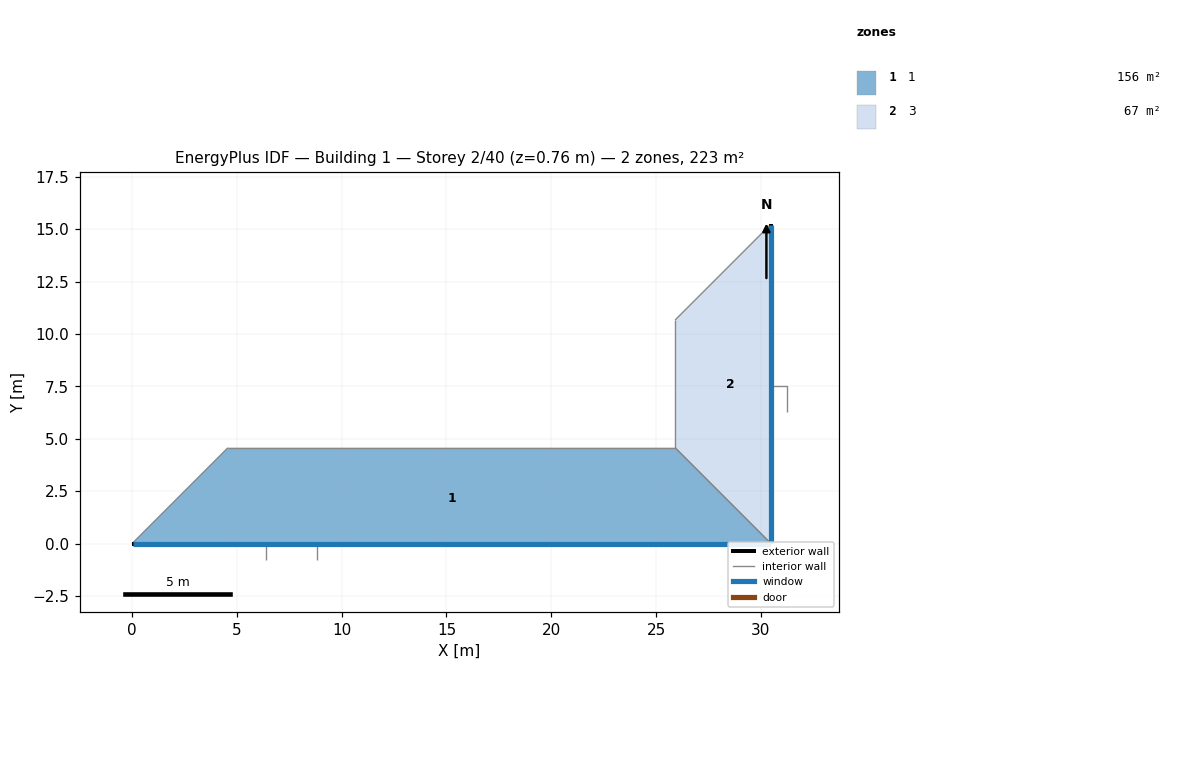
=== STOREY PLAN SPEC (per zone: floor XY polygon, exterior-wall plan segments, windows/doors) ===
zone 1: 1  (155.6 m²)
  floor: (25.91, 4.57) (30.48, 0.00) (0.00, -0.00) (4.57, 4.57)
  floor: (0.03, 0.00) (0.03, 0.00) (30.45, 0.00) (30.45, 0.00)
  exterior wall: (0.00, 0.00) – (30.48, 0.00)  [30.5 m]
    window: (0.03, 0.00) – (30.45, 0.00)  [37.2 m²]
  interior walls: 4
zone 2: 3  (67.4 m²)
  floor: (30.48, 15.24) (30.48, 0.00) (25.91, 4.57) (25.91, 10.67)
  floor: (30.48, 0.03) (30.48, 0.03) (30.48, 15.21) (30.48, 15.21)
  exterior wall: (30.48, 0.00) – (30.48, 15.24)  [15.2 m]
    window: (30.48, 0.03) – (30.48, 15.21)  [18.6 m²]
  interior walls: 4

=== DERIVED (storey summary) ===
Building: Building 1
Storey: 2 of 40  (floor level z = 0.76 m)
Storey gross floor area: 223.0 m²
Zones on this storey: 2
  - 1: floor 155.6 m²; exterior wall 30.5 m (92.9 m²); 1 window(s) 37.2 m²; WWR 40.0%
  - 3: floor 67.4 m²; exterior wall 15.2 m (46.5 m²); 1 window(s) 18.6 m²; WWR 40.0%
Zone adjacency (shared interzone walls):
  - 1 ↔ 3